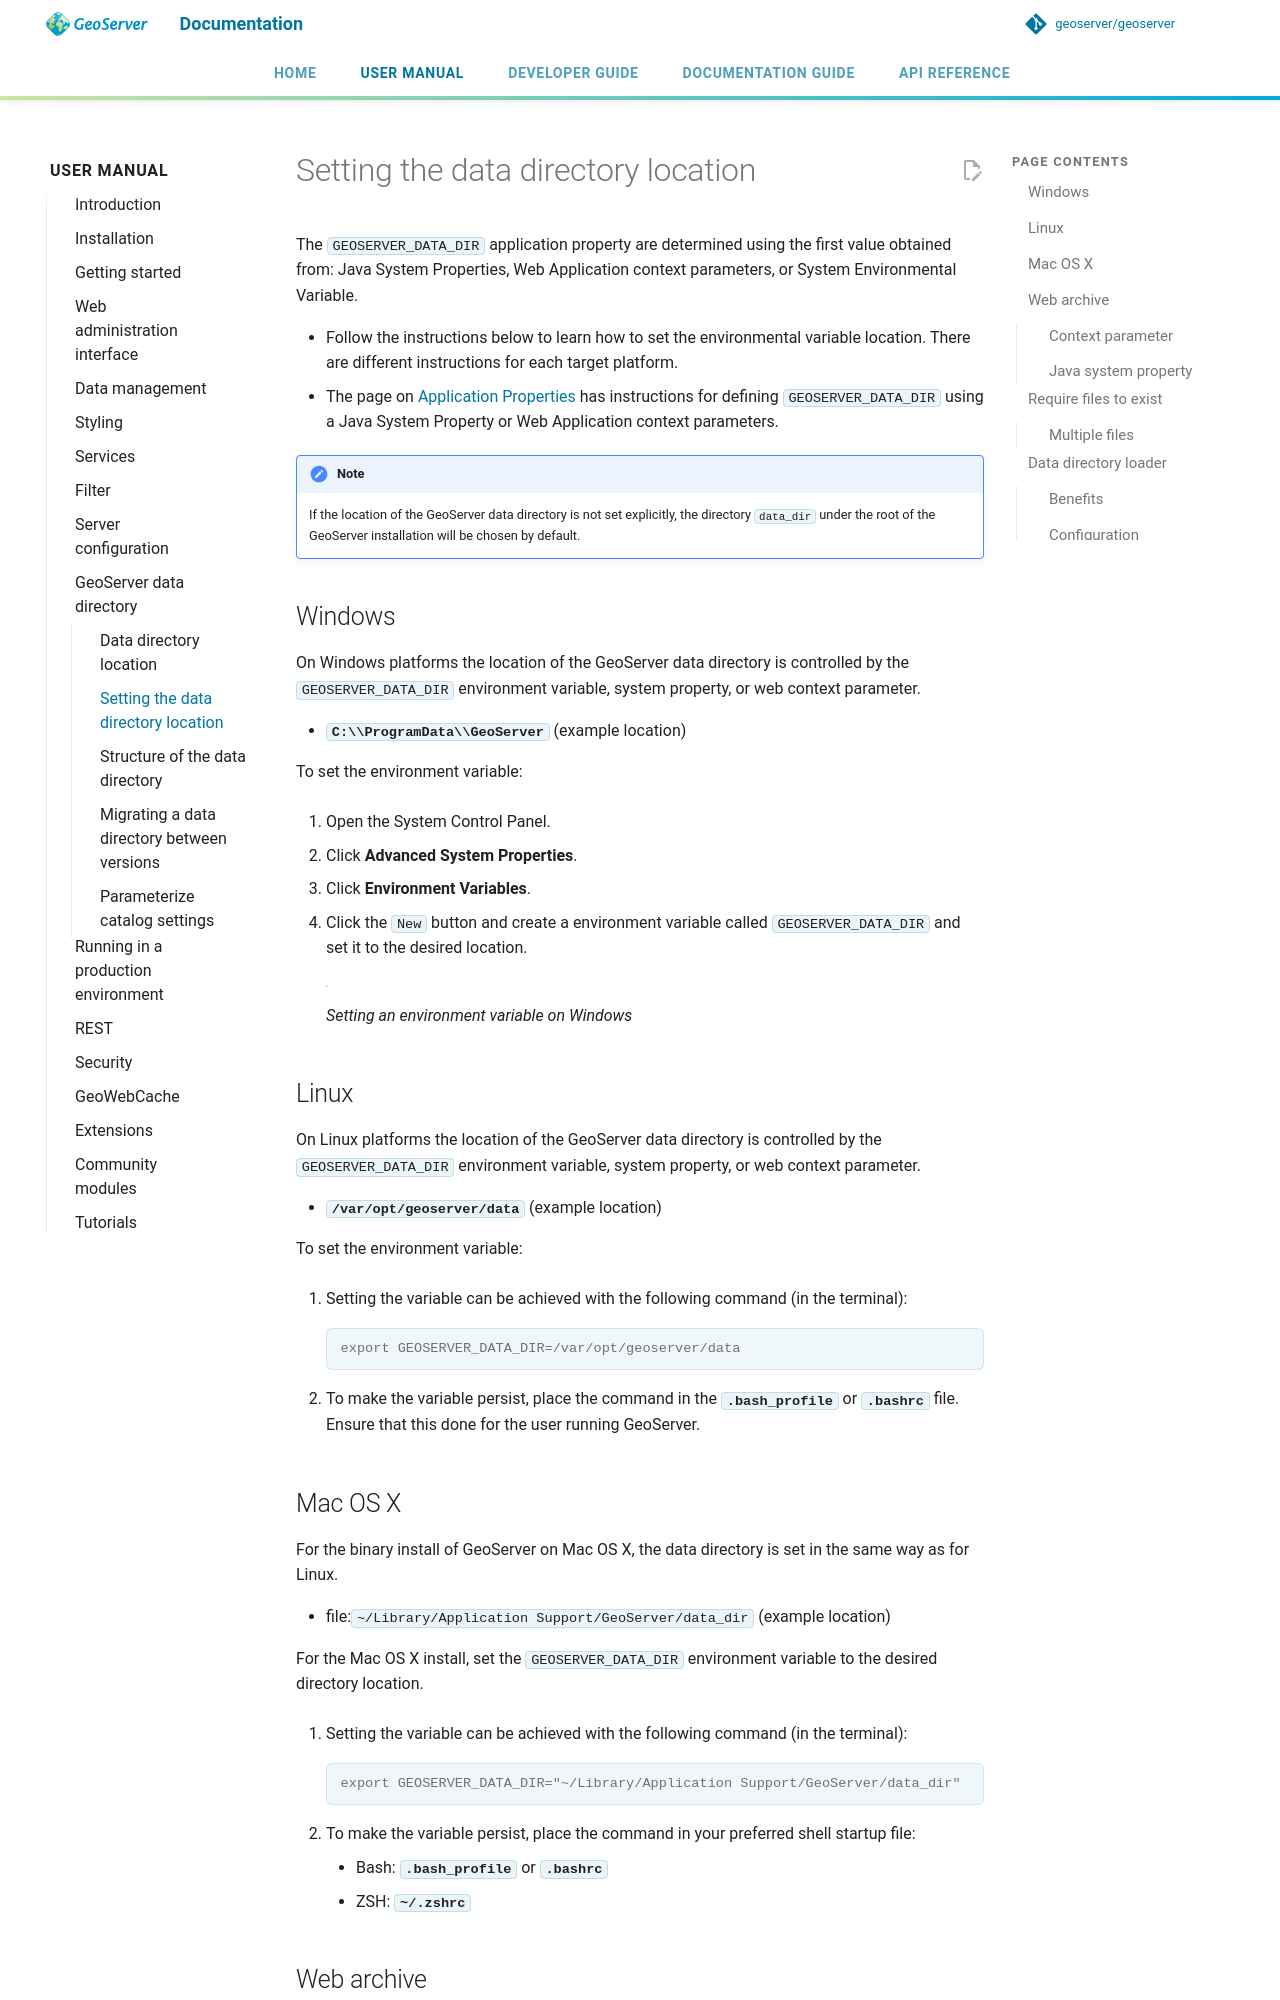

repository: petersmythe/geoserver · page: latest/en/user/datadirectory/setting/index.html · generator: mkdocs

# Setting the data directory location

The `GEOSERVER_DATA_DIR` application property are determined using the first value obtained from: Java System Properties, Web Application context parameters, or System Environmental Variable.

- Follow the instructions below to learn how to set the environmental variable location. There are different instructions for each target platform.
- The page on [Application Properties](../configuration/properties/index.md) has instructions for defining `GEOSERVER_DATA_DIR` using a Java System Property or Web Application context parameters.

!!! note
    If the location of the GeoServer data directory is not set explicitly, the directory `data_dir` under the root of the GeoServer installation will be chosen by default.

## Windows

On Windows platforms the location of the GeoServer data directory is controlled by the `GEOSERVER_DATA_DIR` environment variable, system property, or web context parameter.

- **`C:\\ProgramData\\GeoServer`** (example location)

To set the environment variable:

1.  Open the System Control Panel.

2.  Click **Advanced System Properties**.

3.  Click **Environment Variables**.

4.  Click the `New` button and create a environment variable called `GEOSERVER_DATA_DIR` and set it to the desired location.

    ![](img/envvar_win.png)

    *Setting an environment variable on Windows*

## Linux

On Linux platforms the location of the GeoServer data directory is controlled by the `GEOSERVER_DATA_DIR` environment variable, system property, or web context parameter.

- **`/var/opt/geoserver/data`** (example location)

To set the environment variable:

1.  Setting the variable can be achieved with the following command (in the terminal):

    ``` console
    export GEOSERVER_DATA_DIR=/var/opt/geoserver/data
    ```

2.  To make the variable persist, place the command in the **`.bash_profile`** or **`.bashrc`** file. Ensure that this done for the user running GeoServer.

## Mac OS X

For the binary install of GeoServer on Mac OS X, the data directory is set in the same way as for Linux.

- file:`~/Library/Application Support/GeoServer/data_dir` (example location)

For the Mac OS X install, set the `GEOSERVER_DATA_DIR` environment variable to the desired directory location.

1.  Setting the variable can be achieved with the following command (in the terminal):

    ``` console
    export GEOSERVER_DATA_DIR="~/Library/Application Support/GeoServer/data_dir"
    ```

2.  To make the variable persist, place the command in your preferred shell startup file:

    - Bash: **`.bash_profile`** or **`.bashrc`**
    - ZSH: **`~/.zshrc`**

## Web archive

When running a GeoServer WAR inside a servlet container, the data directory can be specified in a number of ways.
